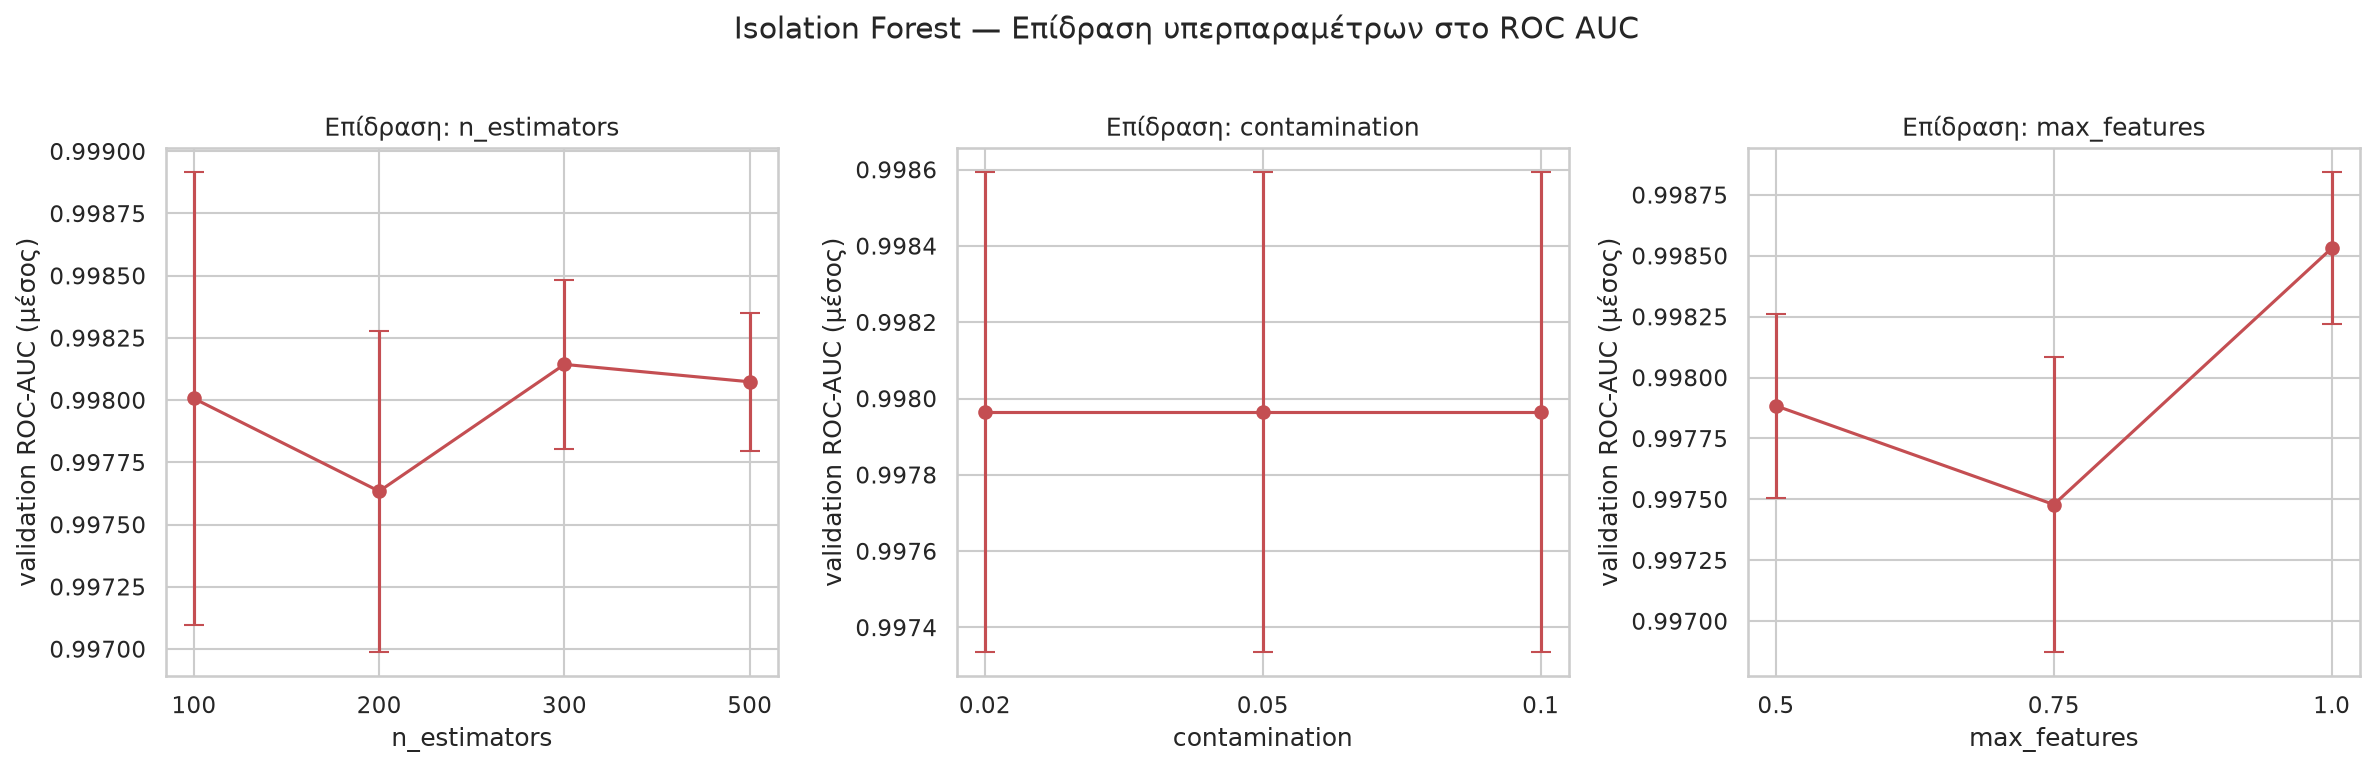

The data file committed next to this chart (first rows):
n_estimators, max_samples, contamination, max_features, val_roc_auc, val_f1, test_roc_auc, test_f1
100, 256, 0.02, 1.0, 0.9991, 0.9941, 0.999, 0.9923
100, 256, 0.05, 1.0, 0.9991, 0.9943, , 
100, 256, 0.1, 1.0, 0.9991, 0.9879, , 
100, auto, 0.05, 1.0, 0.9991, 0.9943, , 
100, auto, 0.1, 1.0, 0.9991, 0.9879, , 
100, auto, 0.02, 1.0, 0.9991, 0.9941, , 
300, 512, 0.1, 1.0, 0.9987, 0.9884, , 
300, 512, 0.05, 1.0, 0.9987, 0.9946, , 
300, 512, 0.02, 1.0, 0.9987, 0.9845, , 
100, 512, 0.02, 0.5, 0.9986, 0.9804, , 
100, 512, 0.05, 0.5, 0.9986, 0.994, , 
100, 512, 0.1, 0.5, 0.9986, 0.9872, , 
200, auto, 0.02, 1.0, 0.9985, 0.9817, , 
200, 256, 0.02, 1.0, 0.9985, 0.9817, , 
200, auto, 0.05, 1.0, 0.9985, 0.9938, , 
200, auto, 0.1, 1.0, 0.9985, 0.9878, , 
200, 256, 0.1, 1.0, 0.9985, 0.9878, , 
200, 256, 0.05, 1.0, 0.9985, 0.9938, , 
300, 256, 0.02, 1.0, 0.9985, 0.9802, , 
300, 256, 0.05, 1.0, 0.9985, 0.9944, , 
300, auto, 0.05, 1.0, 0.9985, 0.9944, , 
300, auto, 0.1, 1.0, 0.9985, 0.9884, , 
300, auto, 0.02, 1.0, 0.9985, 0.9802, , 
300, 256, 0.1, 1.0, 0.9985, 0.9884, , 
500, 512, 0.05, 1.0, 0.9984, 0.9943, , 
500, 512, 0.1, 1.0, 0.9984, 0.9881, , 
500, 512, 0.02, 1.0, 0.9984, 0.9784, , 
500, 512, 0.05, 0.5, 0.9984, 0.9942, , 
500, 512, 0.02, 0.5, 0.9984, 0.9818, , 
500, 512, 0.1, 0.5, 0.9984, 0.9879, , 
500, auto, 0.02, 1.0, 0.9982, 0.9694, , 
500, auto, 0.05, 1.0, 0.9982, 0.9944, , 
500, 256, 0.05, 1.0, 0.9982, 0.9944, , 
500, 256, 0.1, 1.0, 0.9982, 0.9884, , 
500, auto, 0.1, 1.0, 0.9982, 0.9884, , 
500, 256, 0.02, 1.0, 0.9982, 0.9694, , 
300, 512, 0.05, 0.5, 0.9982, 0.994, , 
300, 512, 0.1, 0.5, 0.9982, 0.9876, , 
300, 512, 0.02, 0.5, 0.9982, 0.9767, , 
200, 512, 0.02, 1.0, 0.9982, 0.9707, , 
200, 512, 0.1, 1.0, 0.9982, 0.9887, , 
200, 512, 0.05, 1.0, 0.9982, 0.994, , 
100, 512, 0.1, 1.0, 0.9982, 0.9881, , 
100, 512, 0.05, 1.0, 0.9982, 0.9931, , 
100, 512, 0.02, 1.0, 0.9982, 0.9732, , 
500, auto, 0.02, 0.75, 0.9981, 0.9733, , 
500, auto, 0.05, 0.75, 0.9981, 0.9936, , 
500, 256, 0.1, 0.75, 0.9981, 0.9881, , 
500, 256, 0.02, 0.75, 0.9981, 0.9733, , 
500, 256, 0.05, 0.75, 0.9981, 0.9936, , 
500, auto, 0.1, 0.75, 0.9981, 0.9881, , 
100, 256, 0.05, 0.5, 0.998, 0.9933, , 
100, 256, 0.02, 0.5, 0.998, 0.9678, , 
100, 256, 0.1, 0.5, 0.998, 0.9875, , 
100, auto, 0.05, 0.5, 0.998, 0.9933, , 
100, auto, 0.1, 0.5, 0.998, 0.9875, , 
100, auto, 0.02, 0.5, 0.998, 0.9678, , 
300, auto, 0.05, 0.75, 0.9979, 0.9923, , 
300, 256, 0.05, 0.75, 0.9979, 0.9923, , 
300, 256, 0.02, 0.75, 0.9979, 0.9721, , 
... 48 more rows
